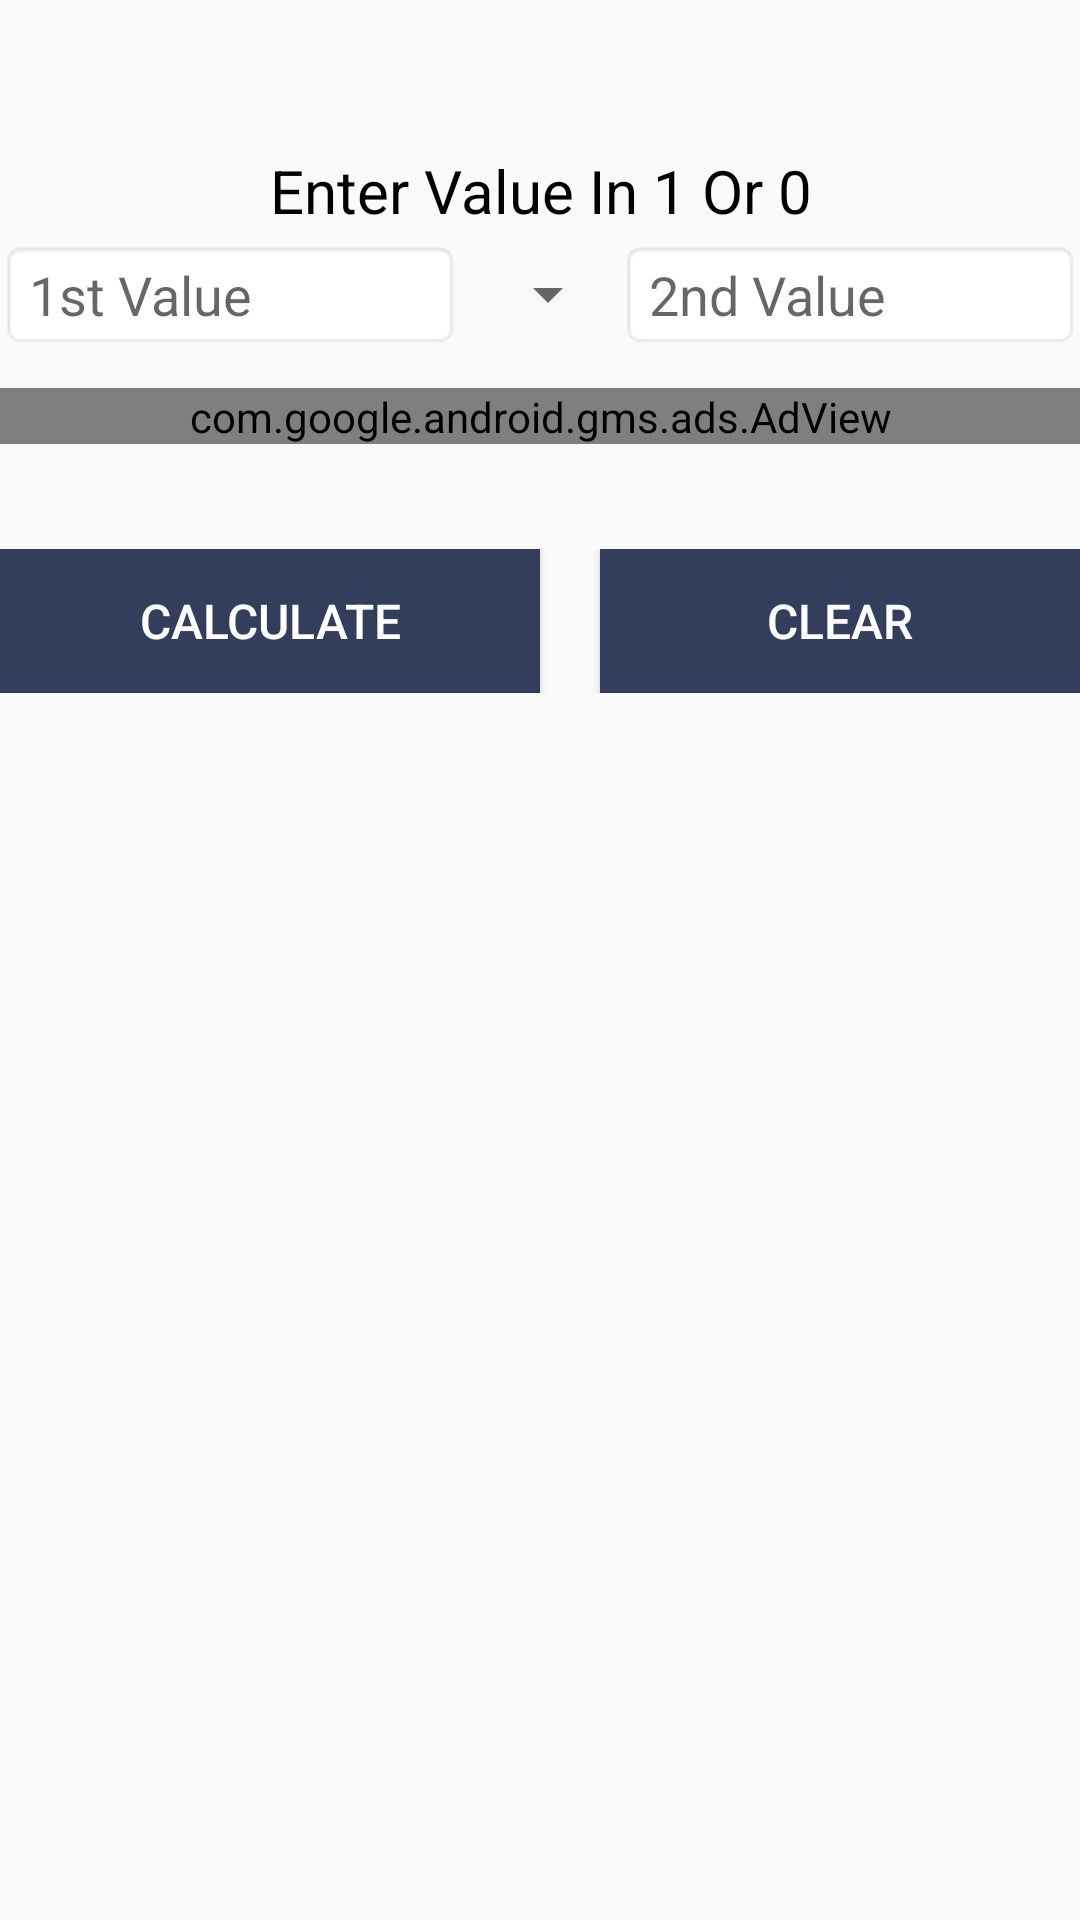

Android layout source for this screen:
<!-- AndroidManifest.xml: application theme AppTheme -->
<!-- res/layout/activity_binary_calculator.xml -->
<?xml version="1.0" encoding="utf-8"?>
<ScrollView xmlns:android="http://schemas.android.com/apk/res/android"
    xmlns:ads="http://schemas.android.com/apk/res-auto"
    android:layout_width="fill_parent"
    android:layout_height="fill_parent" >
    <RelativeLayout xmlns:android="http://schemas.android.com/apk/res/android"
        xmlns:app="http://schemas.android.com/apk/res-auto"
        xmlns:tools="http://schemas.android.com/tools"
        android:id="@+id/content_main"
        android:layout_width="match_parent"
        android:layout_height="match_parent"

        app:layout_behavior="@string/appbar_scrolling_view_behavior"
        tools:context="com.geniusnine.android.binarycalculator.MainActivity"
        tools:showIn="@layout/app_bar_main">


        <LinearLayout
            android:layout_width="match_parent"
            android:layout_height="wrap_content"

            android:id="@+id/buttonsdata"
            android:orientation="horizontal"
            android:gravity="center"
            android:layout_marginTop="183dp"
            android:weightSum="2">

            <Button
                android:text="Calculate"
                android:layout_weight="1"
                android:textSize="16dp"
                android:background="@color/colorPrimary"
                android:textColor="@android:color/background_light"
                android:layout_width="match_parent"
                android:layout_height="wrap_content"
                android:id="@+id/buttonCalculate" />
            <Button
                android:text="Clear"
                android:layout_weight="1"
                android:textSize="16dp"
                android:textColor="@android:color/background_light"
                android:background="@color/colorPrimary"
                android:layout_marginLeft="20dp"
                android:layout_width="match_parent"
                android:layout_height="wrap_content"
                android:id="@+id/buttonClear" />
        </LinearLayout>

        <LinearLayout
            android:layout_width="match_parent"
            android:layout_height="wrap_content"

            android:id="@+id/adviews"
            android:orientation="horizontal"
            android:gravity="center"
            android:layout_marginTop="128dp"
            android:weightSum="2">

            <com.google.android.gms.ads.AdView
                android:id="@+id/adViewbinary"
                android:layout_width="fill_parent"
                android:layout_height="wrap_content"
                android:layout_centerHorizontal="true"
                android:layout_alignParentBottom="true"
                ads:adSize="SMART_BANNER"
                android:layout_marginTop="1dp"
                ads:adUnitId="@string/banner_ad_unit_id">
            </com.google.android.gms.ads.AdView>
            </LinearLayout>
        <LinearLayout
            android:layout_marginTop="240dp"
            android:layout_width="match_parent"
            android:layout_height="wrap_content"
            android:orientation="vertical">


            <TextView

                android:layout_gravity="center"
                android:textSize="18dp"
                android:textColor="#000000"
                android:visibility="invisible"
                android:gravity="center"
                android:background="@android:drawable/editbox_background"
                android:layout_width="match_parent"
                android:layout_height="wrap_content"
                android:id="@+id/textViewBinaryResult" />

            <TextView
                android:layout_marginTop="15dp"
                android:textColor="#000000"
                android:layout_gravity="center"
                android:layout_width="match_parent"
                android:textSize="18dp"
                android:gravity="center"
                android:visibility="invisible"
                android:background="@android:drawable/editbox_background"
                android:layout_height="wrap_content"
                android:id="@+id/textViewResult" />

            <TextView
                android:layout_marginTop="15dp"
                android:textColor="#000000"
                android:layout_gravity="center"
                android:layout_width="match_parent"
                android:textSize="18dp"
                android:gravity="center"
                android:visibility="invisible"
                android:background="@android:drawable/editbox_background"
                android:layout_height="wrap_content"
                android:id="@+id/textViewOctalResult" />

            <TextView
                android:layout_marginTop="15dp"
                android:textColor="#000000"
                android:layout_gravity="center"
                android:layout_width="match_parent"
                android:textSize="18dp"
                android:visibility="invisible"
                android:gravity="center"
                android:background="@android:drawable/editbox_background"
                android:layout_height="wrap_content"
                android:id="@+id/textViewHexResult" />

        </LinearLayout>

        <LinearLayout
            android:layout_width="match_parent"
            android:layout_height="wrap_content"

            android:id="@+id/values"
            android:orientation="horizontal"
            android:weightSum="3"
            android:layout_marginTop="80dp"
            android:gravity="center"

            >

            <EditText

                android:id="@+id/editTextValueOne"
                android:layout_width="250dp"
                android:layout_height="wrap_content"

                android:layout_weight="1"
                android:background="@android:drawable/editbox_background"
                android:hint="1st Value"
                android:inputType="numberSigned" />

            <Spinner
                android:layout_width="150dp"
                android:layout_weight="1"
                android:layout_height="wrap_content"
                android:id="@+id/spinnerOperations" />

            <EditText
                android:background="@android:drawable/editbox_background"
                android:layout_width="250dp"
                android:layout_height="wrap_content"
                android:inputType="numberSigned"
                android:layout_weight="1"
                android:id="@+id/editTextValueTwo"
                android:hint="2nd Value" />

        </LinearLayout>

        <LinearLayout
            android:layout_width="match_parent"
            android:layout_height="wrap_content"
            android:layout_marginTop="50dp"
            android:id="@+id/titlevalue"
            android:orientation="horizontal">

            <TextView
                android:gravity="center"
                android:text="Enter Value In 1 Or 0"
                android:layout_width="match_parent"
                android:layout_height="wrap_content"
                android:id="@+id/textViewTitle"
                android:textSize="20dp"
                android:textColor="#000000"
                android:layout_weight="1" />
        </LinearLayout>
    </RelativeLayout>
</ScrollView>
<!-- res/layout/app_bar_main.xml (included above) -->
<?xml version="1.0" encoding="utf-8"?>
<android.support.design.widget.CoordinatorLayout xmlns:android="http://schemas.android.com/apk/res/android"
    xmlns:app="http://schemas.android.com/apk/res-auto"
    xmlns:tools="http://schemas.android.com/tools"
    android:layout_width="match_parent"
    android:layout_height="match_parent"
    android:fitsSystemWindows="true"
    tools:context="com.geniusnine.android.mathcalculators.MainActivity">

    <android.support.design.widget.AppBarLayout
        android:layout_width="match_parent"
        android:layout_height="wrap_content"
        android:theme="@style/AppTheme.AppBarOverlay">

        <android.support.v7.widget.Toolbar
            android:id="@+id/toolbar"
            android:layout_width="match_parent"
            android:layout_height="?attr/actionBarSize"
            android:background="?attr/colorPrimary"
            app:popupTheme="@style/AppTheme.PopupOverlay" />

    </android.support.design.widget.AppBarLayout>

    <include layout="@layout/content_main" />

  <android.support.design.widget.FloatingActionButton
        android:id="@+id/fab"
        android:layout_width="wrap_content"
        android:layout_height="wrap_content"
        android:layout_gravity="bottom|end"
        android:layout_margin="@dimen/fab_margin"
        app:srcCompat="@drawable/ic_forum_white_24dp"
      app:backgroundTint="@color/colorPrimary" />

</android.support.design.widget.CoordinatorLayout>
<!-- res/layout/content_main.xml (included above) -->
<?xml version="1.0" encoding="utf-8"?>
<RelativeLayout
    xmlns:android="http://schemas.android.com/apk/res/android"
    xmlns:app="http://schemas.android.com/apk/res-auto"
    xmlns:tools="http://schemas.android.com/tools"
    android:id="@+id/content_main"
    android:layout_width="match_parent"
    android:layout_height="match_parent"
    android:paddingRight="5dp"
    android:paddingLeft="5dp"
    android:paddingTop="5dp"
    android:background="#CFD8DC"
    android:paddingBottom="5dp"
    app:layout_behavior="@string/appbar_scrolling_view_behavior"
    tools:context=".MainActivity"
    tools:showIn="@layout/app_bar_main">

    <GridView
        android:layout_width="match_parent"
        android:layout_height="match_parent"
        android:layout_centerHorizontal="true"
        android:horizontalSpacing="5dp"
        android:verticalSpacing="5dp"
        android:id="@+id/grid"
        android:numColumns="3" />

</RelativeLayout>
<!-- resources referenced by this layout -->
<resources>
  <color name="colorPrimary">#323e5b</color>
  <dimen name="fab_margin">16dp</dimen>
  <string name="banner_ad_unit_id">ca-app-pub-6819279779322408/7916156970</string>
  <style name="AppTheme.AppBarOverlay" parent="ThemeOverlay.AppCompat.Dark.ActionBar" />
  <style name="AppTheme.PopupOverlay" parent="ThemeOverlay.AppCompat.Light" />
  <style name="AppTheme" parent="Theme.AppCompat.Light.DarkActionBar">
          
          <item name="colorPrimary">@color/colorPrimary</item>
          <item name="colorPrimaryDark">@color/colorPrimaryDark</item>
          <item name="colorAccent">@color/colorAccent</item>
          <item name="android:alertDialogTheme">@style/Theme.AppCompat.Light.Dialog.Alert</item>
      </style>
  <color name="colorPrimaryDark">#455070</color>
  <color name="colorAccent">#455070</color>
</resources>
